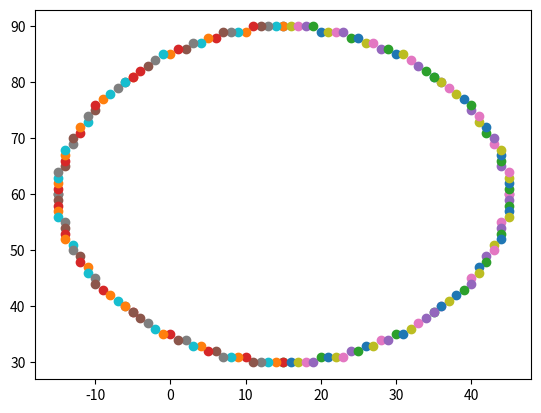

Source code (Python):
import numpy as np
import matplotlib.pyplot as plt

def drawCircle(xc, yc, x, y):
    plt.scatter(xc + x, yc + y)
    plt.scatter(xc - x, yc + y)
    plt.scatter(xc + x, yc - y)
    plt.scatter(xc - x, yc - y)
    plt.scatter(xc + y, yc + x)
    plt.scatter(xc - y, yc + x)
    plt.scatter(xc + y, yc - x)
    plt.scatter(xc - y, yc - x)

def circleBres(xc, yc, r):
    x = 0
    y = r
    d = 3 - 2 * r
    drawCircle(xc, yc, x, y)
    while (y >= x):
        x += 1
        if (d > 0):
            y -= 1
            d = d + 4 * (x - y) + 10
        else:
             d=d+4* x + 6
        drawCircle(xc, yc, x, y)

circleBres(15, 60, 30)
plt.show()